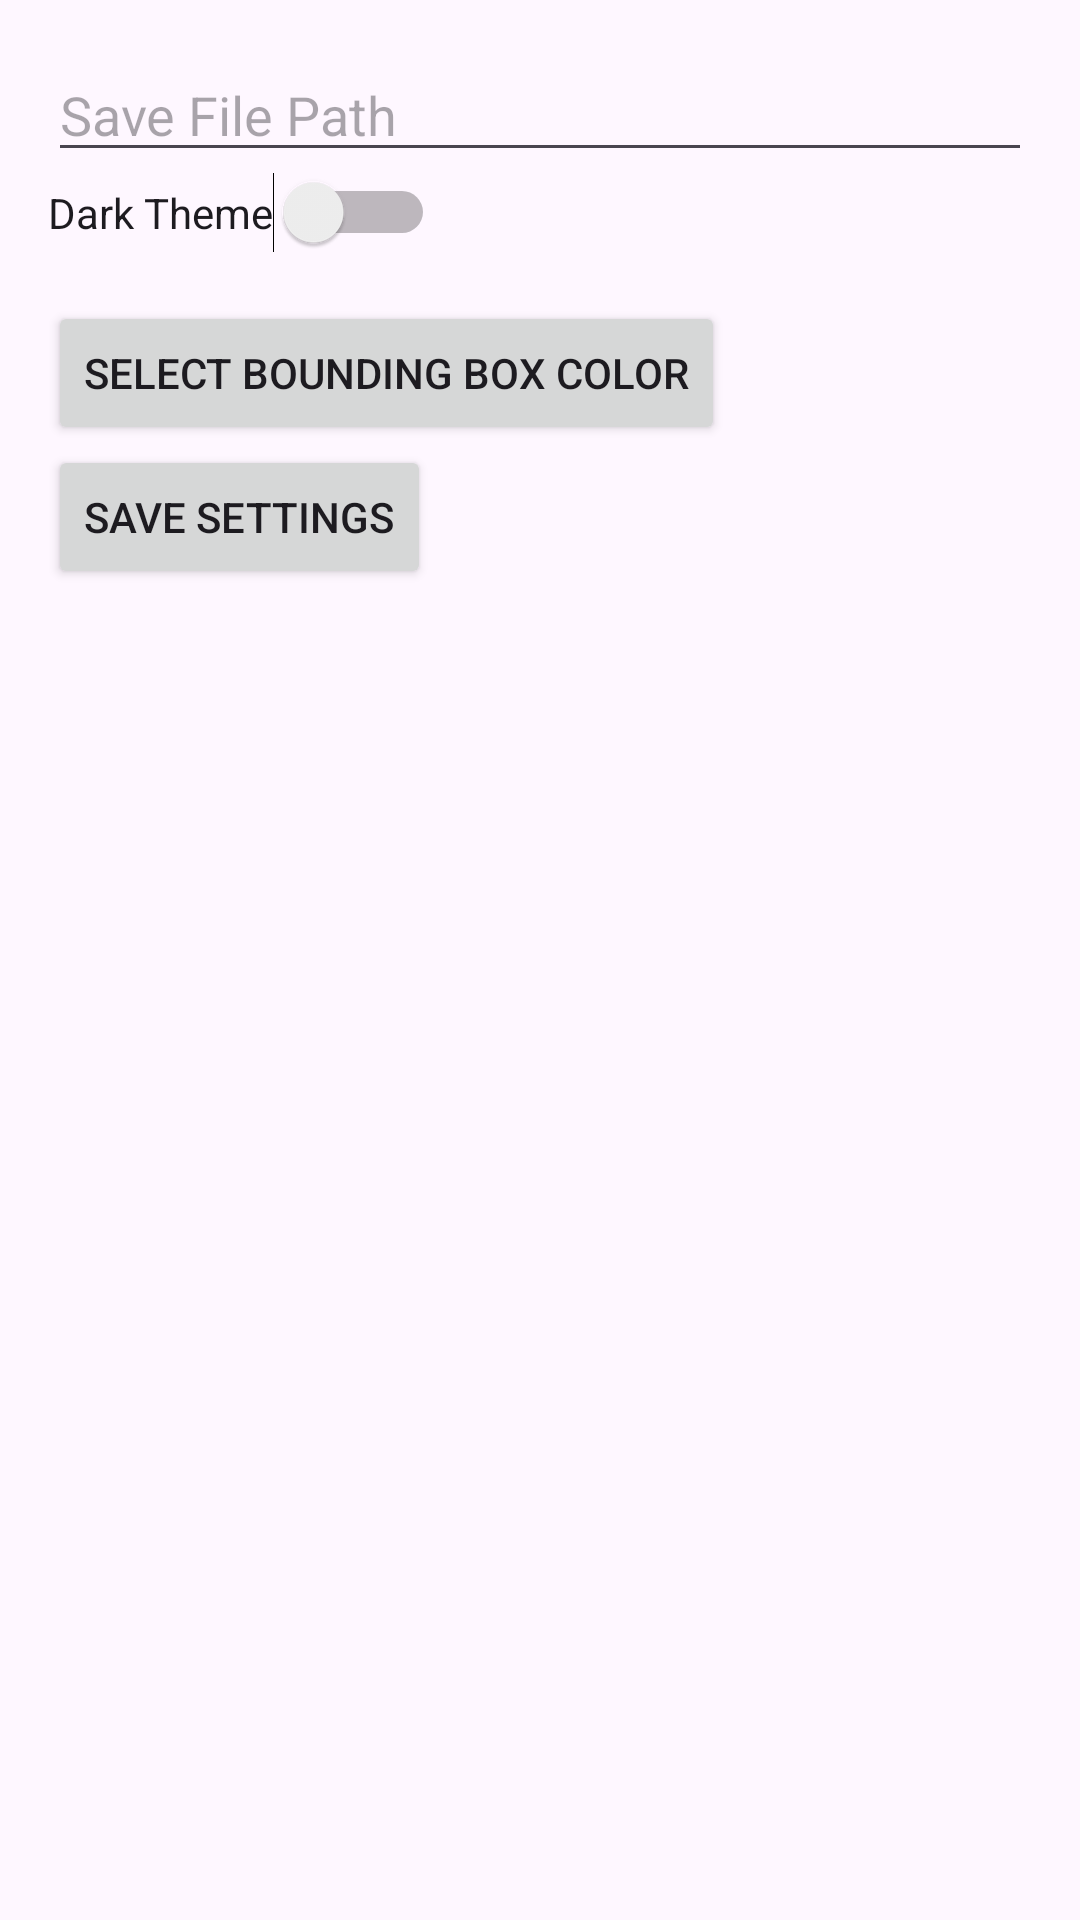

Produce the Android XML layout that renders to this screen, including the resource entries it uses.
<!-- AndroidManifest.xml: application theme Theme.LettuceSeeClient -->
<!-- res/layout/activity_settings.xml -->
<LinearLayout xmlns:android="http://schemas.android.com/apk/res/android"
    android:layout_width="match_parent"
    android:layout_height="match_parent"
    android:orientation="vertical"
    android:padding="16dp">

    <EditText
        android:id="@+id/pathEditText"
        android:layout_width="match_parent"
        android:layout_height="wrap_content"
        android:hint="Save File Path"
        android:inputType="text" />

    <Switch
        android:id="@+id/themeSwitch"
        android:layout_width="wrap_content"
        android:layout_height="wrap_content"
        android:text="Dark Theme" />

    <Button
        android:id="@+id/boundingColorButton"
        android:layout_width="wrap_content"
        android:layout_height="wrap_content"
        android:text="Select Bounding Box Color"
        android:layout_marginTop="16dp" />

    <Button
        android:id="@+id/saveSettingsButton"
        android:layout_width="wrap_content"
        android:layout_height="wrap_content"
        android:text="Save Settings" />
</LinearLayout>
<!-- resources referenced by this layout -->
<resources>
  <style name="Theme.LettuceSeeClient" parent="Theme.MaterialComponents.DayNight.NoActionBar" />
</resources>
